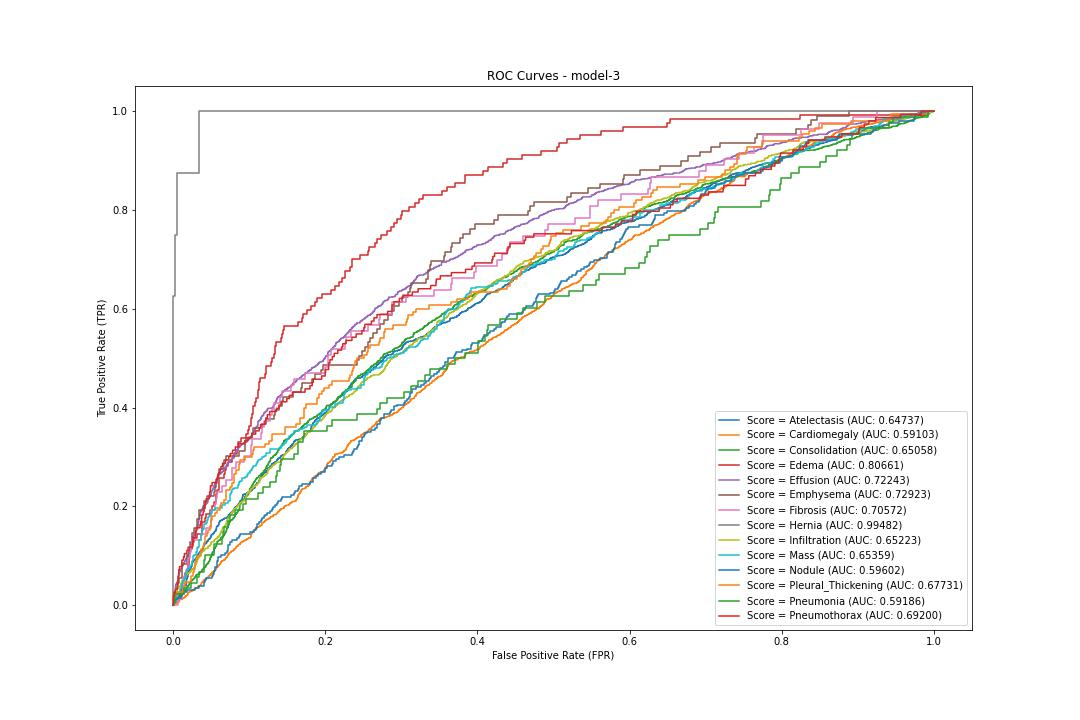

The file beside this chart, header and first rows:
label, fpr, tpr, threshold
Atelectasis, 0.0, 0.0, 1.742
Atelectasis, 0.0, 0.0004883, 0.7418
Atelectasis, 0.0004078, 0.0004883, 0.6689
Atelectasis, 0.0004078, 0.0009766, 0.6617
Atelectasis, 0.0008157, 0.0009766, 0.6536
Atelectasis, 0.0008157, 0.001953, 0.6388
Atelectasis, 0.001223, 0.001953, 0.6337
Atelectasis, 0.001223, 0.003906, 0.6312
Atelectasis, 0.001631, 0.003906, 0.6277
Atelectasis, 0.001631, 0.004883, 0.6213
Atelectasis, 0.002039, 0.004883, 0.621
Atelectasis, 0.002039, 0.005371, 0.6205
Atelectasis, 0.002447, 0.005371, 0.6153
Atelectasis, 0.002447, 0.007812, 0.6039
Atelectasis, 0.003263, 0.007812, 0.6023
Atelectasis, 0.003263, 0.01221, 0.5741
Atelectasis, 0.004078, 0.01221, 0.5609
Atelectasis, 0.004078, 0.01514, 0.5461
Atelectasis, 0.004894, 0.01514, 0.5425
Atelectasis, 0.004894, 0.01562, 0.5365
Atelectasis, 0.00571, 0.01562, 0.5313
Atelectasis, 0.00571, 0.01709, 0.5228
Atelectasis, 0.006117, 0.01709, 0.5216
Atelectasis, 0.006117, 0.01758, 0.5208
Atelectasis, 0.007341, 0.01758, 0.5125
Atelectasis, 0.007341, 0.01807, 0.5118
Atelectasis, 0.007749, 0.01807, 0.511
Atelectasis, 0.007749, 0.01953, 0.5091
Atelectasis, 0.008157, 0.01953, 0.5083
Atelectasis, 0.008157, 0.02002, 0.508
Atelectasis, 0.008564, 0.02002, 0.5049
Atelectasis, 0.008564, 0.02148, 0.5036
Atelectasis, 0.008972, 0.02148, 0.5035
Atelectasis, 0.008972, 0.02197, 0.503
Atelectasis, 0.00938, 0.02197, 0.5025
Atelectasis, 0.00938, 0.02734, 0.4933
Atelectasis, 0.009788, 0.02734, 0.4928
Atelectasis, 0.009788, 0.0293, 0.4887
Atelectasis, 0.0102, 0.0293, 0.4886
Atelectasis, 0.0102, 0.0332, 0.4834
Atelectasis, 0.0106, 0.0332, 0.4823
Atelectasis, 0.0106, 0.03467, 0.4801
Atelectasis, 0.01142, 0.03467, 0.4787
Atelectasis, 0.01142, 0.03564, 0.4773
Atelectasis, 0.01183, 0.03564, 0.4761
Atelectasis, 0.01183, 0.03613, 0.4758
Atelectasis, 0.01305, 0.03613, 0.4749
Atelectasis, 0.01305, 0.03662, 0.4738
Atelectasis, 0.01387, 0.03662, 0.4728
Atelectasis, 0.01387, 0.0376, 0.4719
Atelectasis, 0.01427, 0.0376, 0.4717
Atelectasis, 0.01427, 0.03809, 0.4716
Atelectasis, 0.01468, 0.03809, 0.4715
Atelectasis, 0.01468, 0.03857, 0.471
Atelectasis, 0.01509, 0.03857, 0.4708
Atelectasis, 0.01509, 0.03955, 0.4702
Atelectasis, 0.0155, 0.03955, 0.4696
Atelectasis, 0.0155, 0.04004, 0.4695
Atelectasis, 0.01631, 0.04004, 0.4681
Atelectasis, 0.01631, 0.04053, 0.468
... 11,662 more rows
